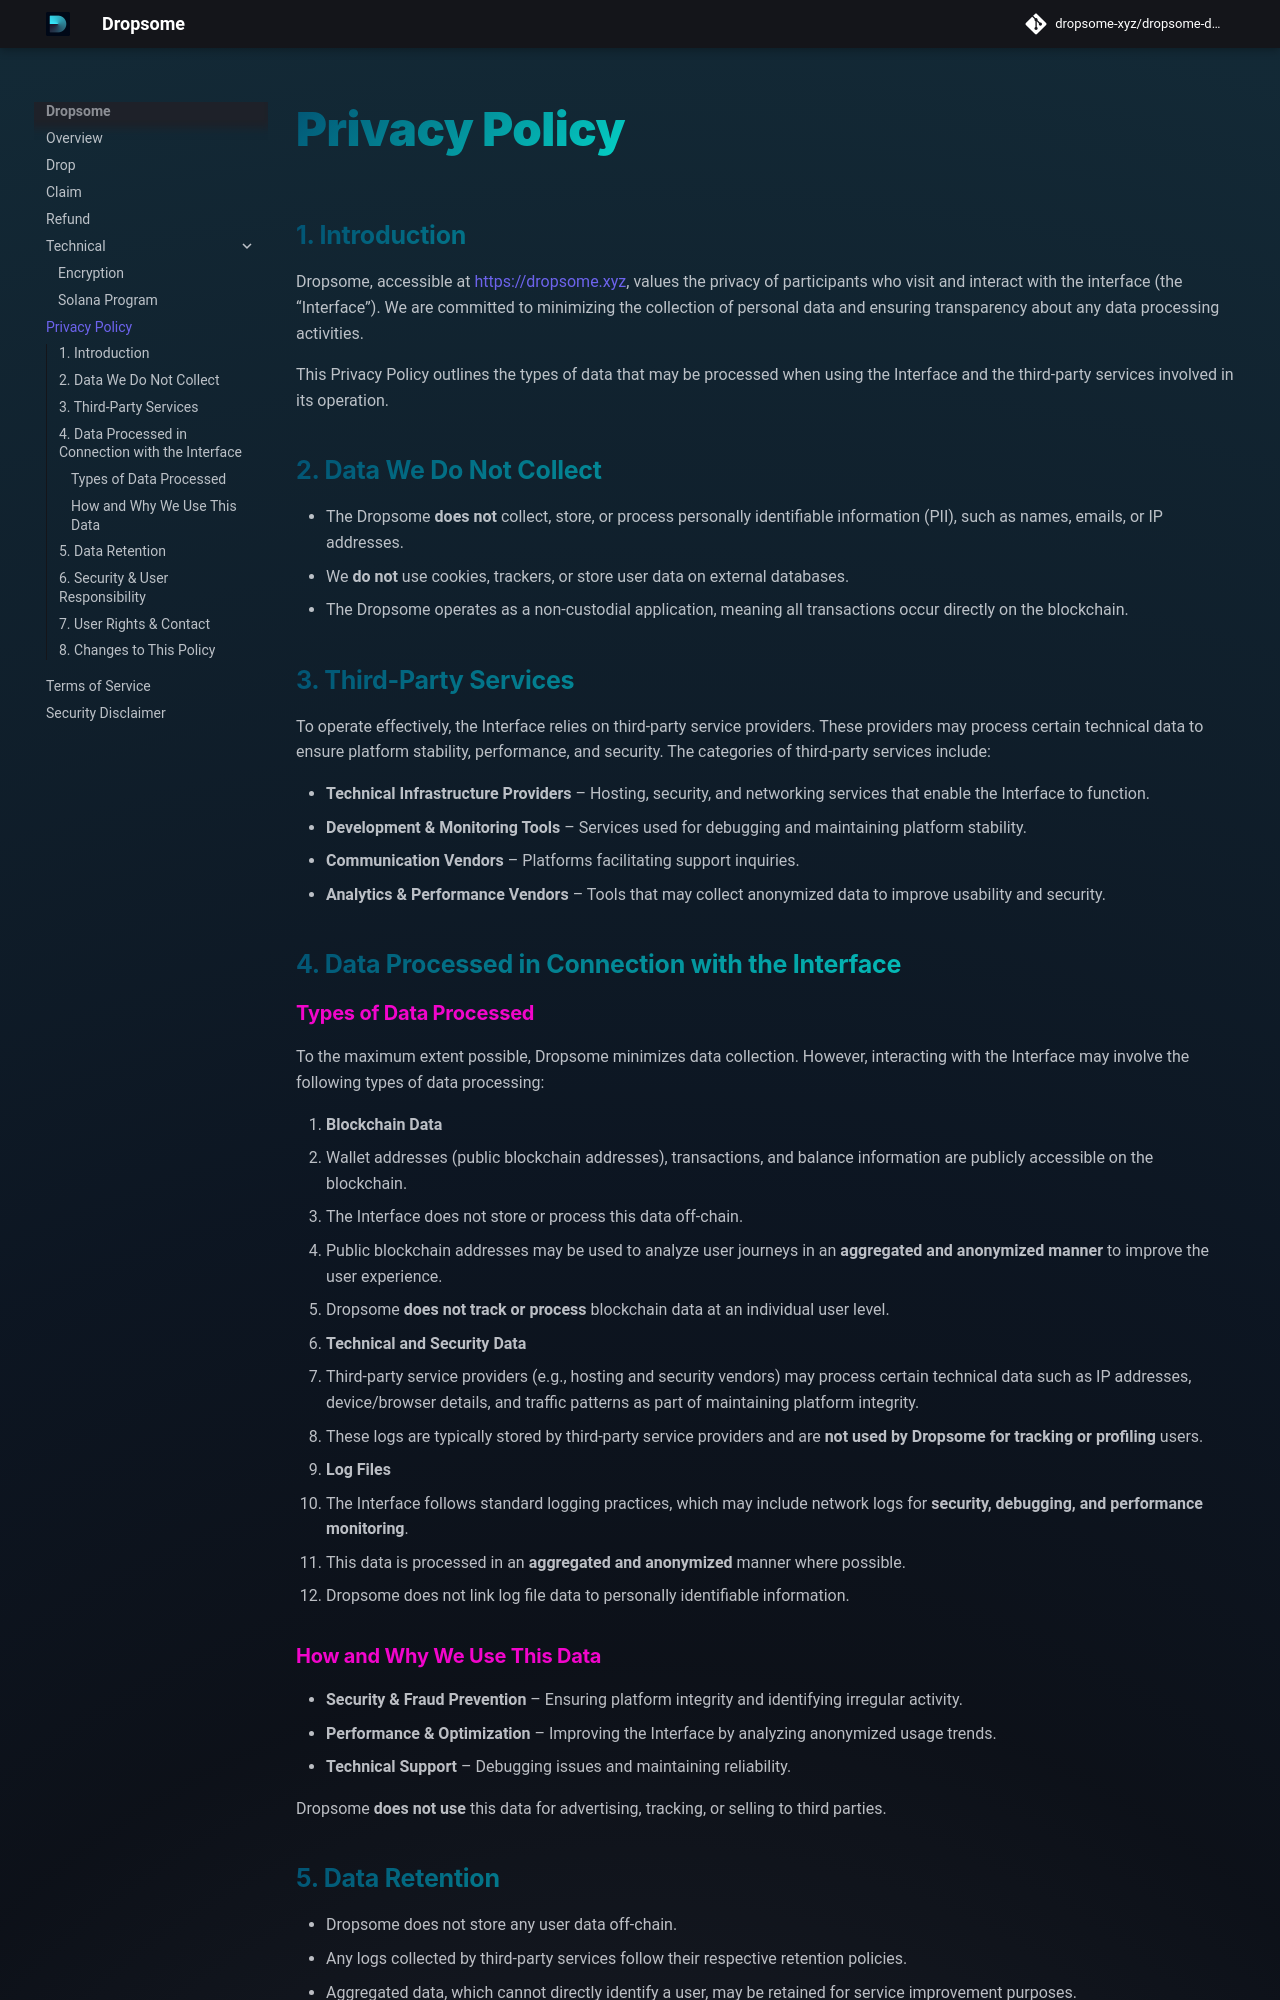

repository: dropsome-xyz/dropsome-docs · page: legal/privacy-policy/index.html · generator: mkdocs

## **1. Introduction**  
Dropsome, accessible at [https://dropsome.xyz](https://dropsome.xyz), values the privacy of participants who visit and interact with the interface (the “Interface”). We are committed to minimizing the collection of personal data and ensuring transparency about any data processing activities.  

This Privacy Policy outlines the types of data that may be processed when using the Interface and the third-party services involved in its operation.  

## **2. Data We Do Not Collect**  
- The Dropsome **does not** collect, store, or process personally identifiable information (PII), such as names, emails, or IP addresses.  
- We **do not** use cookies, trackers, or store user data on external databases.  
- The Dropsome operates as a non-custodial application, meaning all transactions occur directly on the blockchain.  

## **3. Third-Party Services**  
To operate effectively, the Interface relies on third-party service providers. These providers may process certain technical data to ensure platform stability, performance, and security. The categories of third-party services include:  

- **Technical Infrastructure Providers** – Hosting, security, and networking services that enable the Interface to function.  
- **Development & Monitoring Tools** – Services used for debugging and maintaining platform stability.  
- **Communication Vendors** – Platforms facilitating support inquiries.  
- **Analytics & Performance Vendors** – Tools that may collect anonymized data to improve usability and security.  

## **4. Data Processed in Connection with the Interface**  

### **Types of Data Processed**  
To the maximum extent possible, Dropsome minimizes data collection. However, interacting with the Interface may involve the following types of data processing:  

1. **Blockchain Data**  
   - Wallet addresses (public blockchain addresses), transactions, and balance information are publicly accessible on the blockchain.  
   - The Interface does not store or process this data off-chain.  
   - Public blockchain addresses may be used to analyze user journeys in an **aggregated and anonymized manner** to improve the user experience.  
   - Dropsome **does not track or process** blockchain data at an individual user level.  

2. **Technical and Security Data**  
   - Third-party service providers (e.g., hosting and security vendors) may process certain technical data such as IP addresses, device/browser details, and traffic patterns as part of maintaining platform integrity.  
   - These logs are typically stored by third-party service providers and are **not used by Dropsome for tracking or profiling** users.  

3. **Log Files**  
   - The Interface follows standard logging practices, which may include network logs for **security, debugging, and performance monitoring**.  
   - This data is processed in an **aggregated and anonymized** manner where possible.  
   - Dropsome does not link log file data to personally identifiable information.  

### **How and Why We Use This Data**  
- **Security & Fraud Prevention** – Ensuring platform integrity and identifying irregular activity.  
- **Performance & Optimization** – Improving the Interface by analyzing anonymized usage trends.  
- **Technical Support** – Debugging issues and maintaining reliability.  

Dropsome **does not use** this data for advertising, tracking, or selling to third parties.
